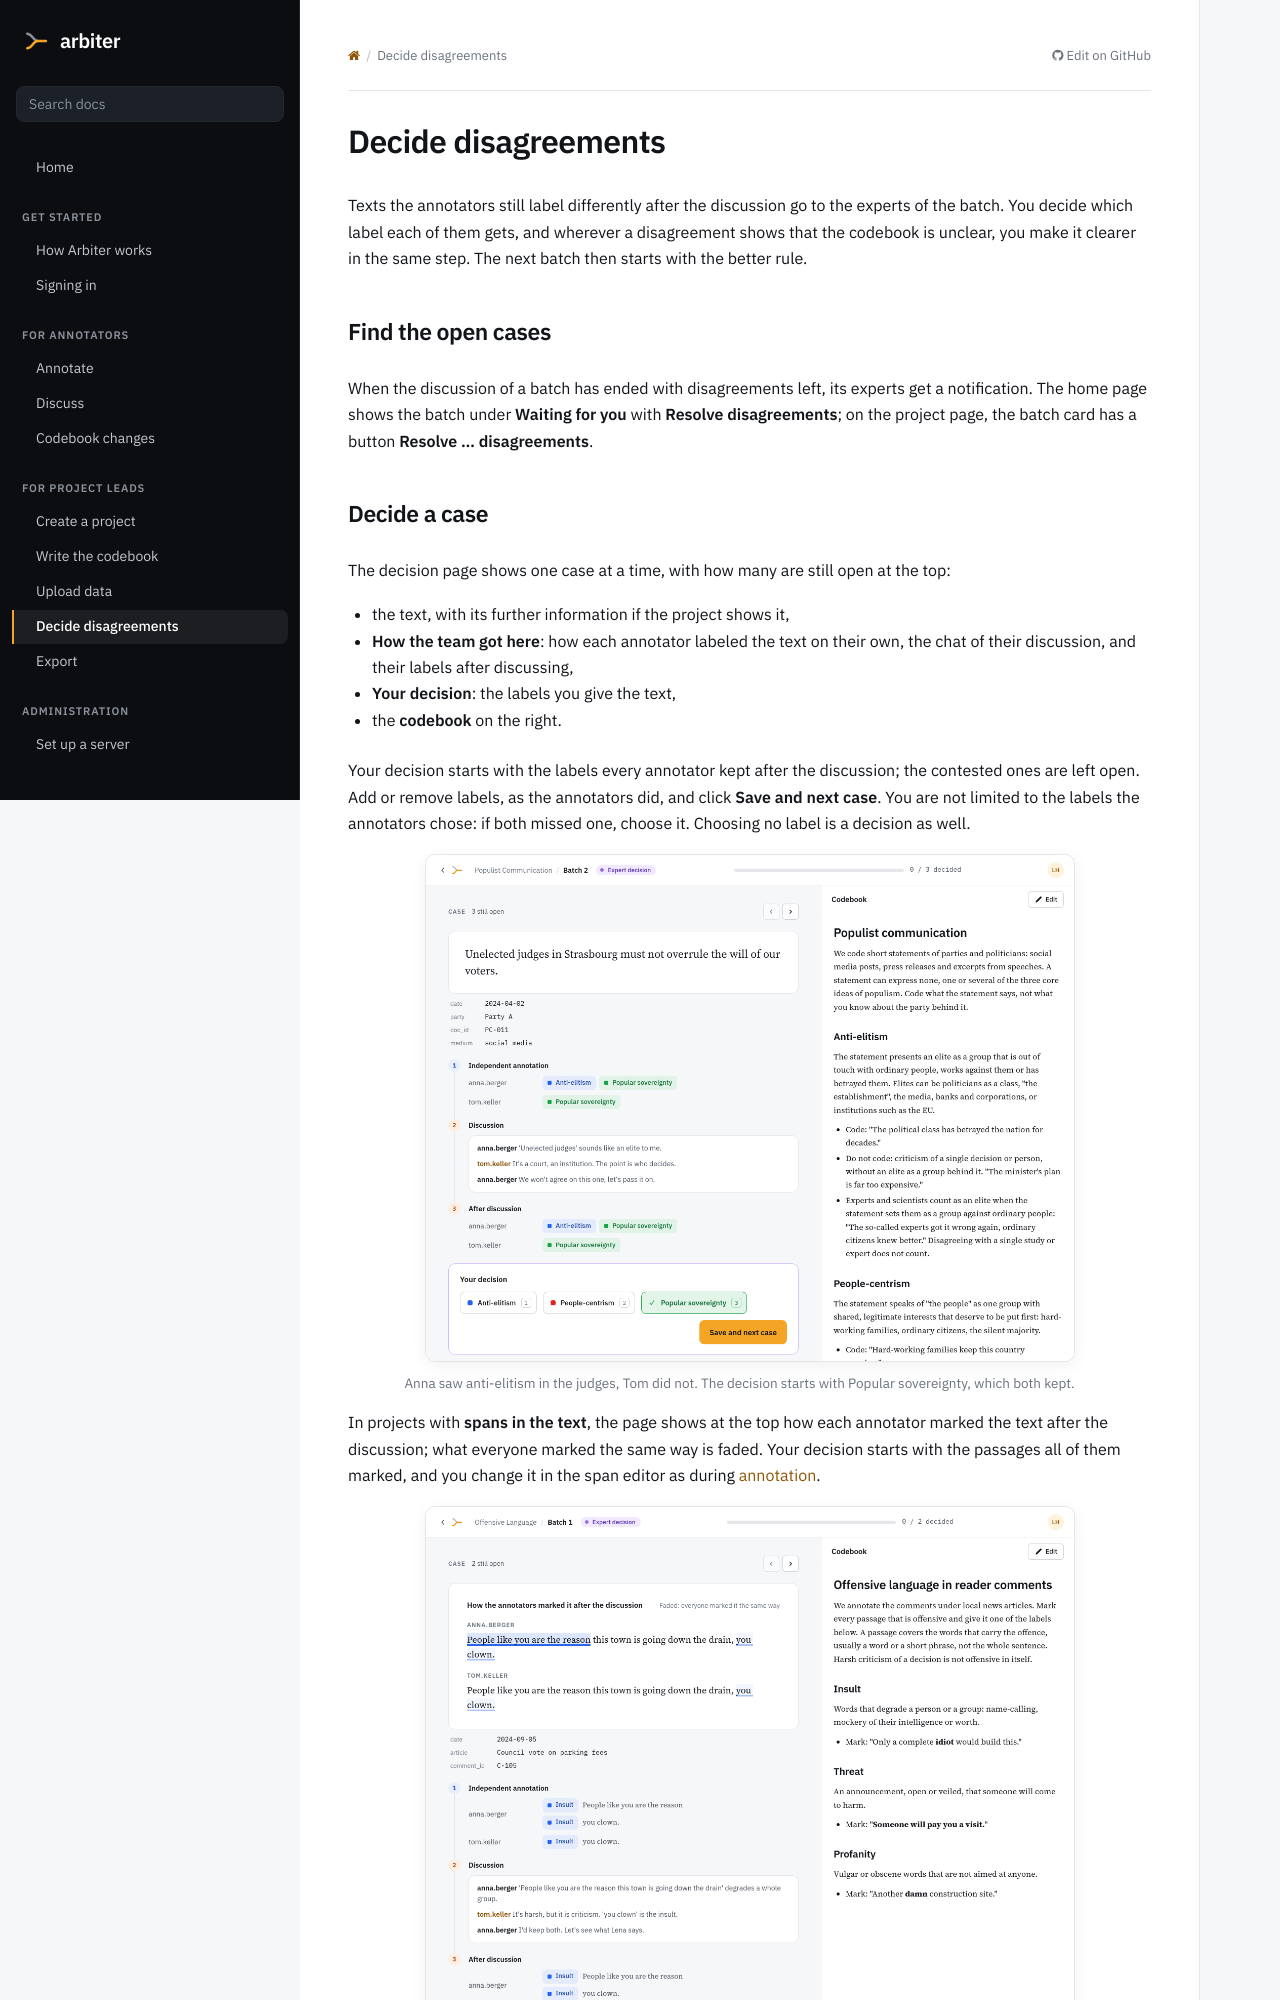

repository: luerhard/arbiter · page: project-leads/decide.html · generator: sphinx

# Decide disagreements

Texts the annotators still label differently after the discussion go to the experts of the batch. You decide which label each of them gets, and wherever a disagreement shows that the codebook is unclear, you make it clearer in the same step. The next batch then starts with the better rule.

## Find the open cases

When the discussion of a batch has ended with disagreements left, its experts get a notification. The home page shows the batch under **Waiting for you** with **Resolve disagreements**; on the project page, the batch card has a button **Resolve … disagreements**.
